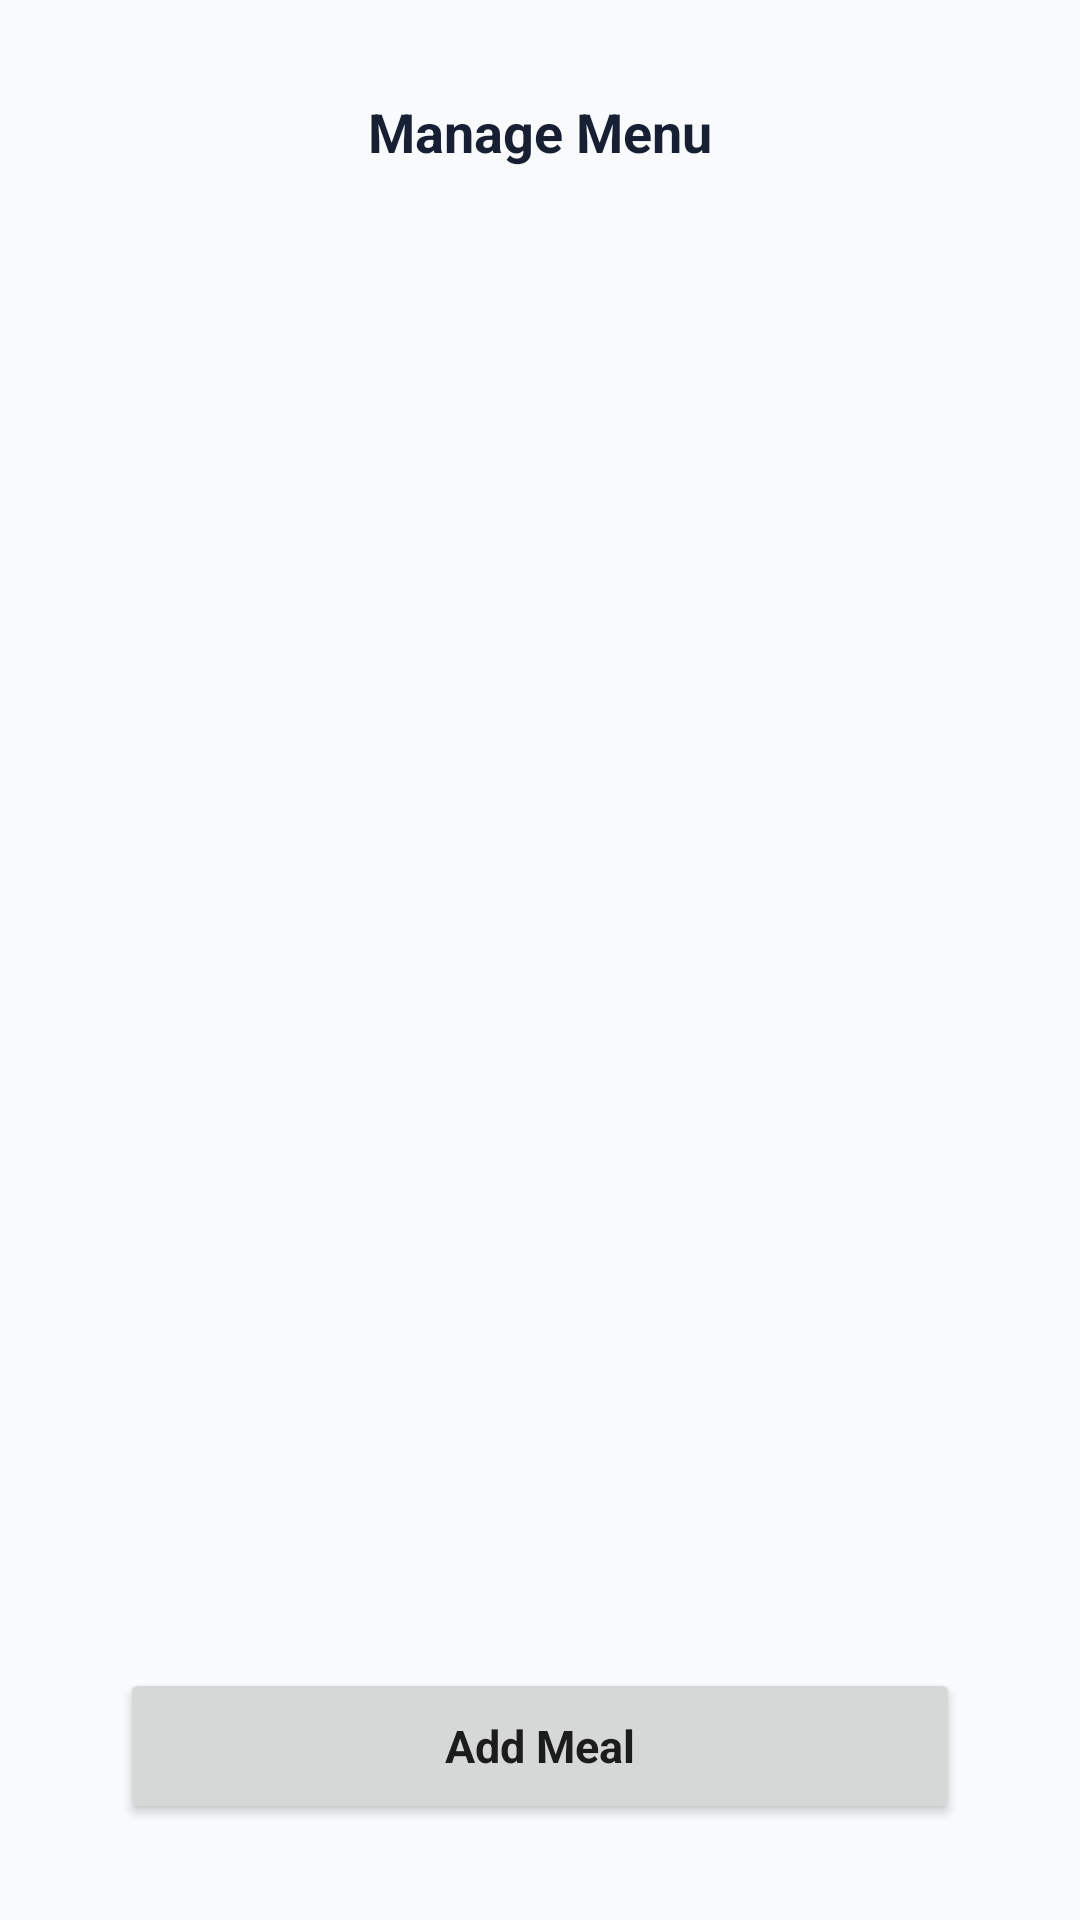

Write the Android layout XML for this screen, with the resource values it uses.
<!-- AndroidManifest.xml: application theme Theme.JustEat -->
<!-- res/layout/activity_manage_menu.xml -->
<?xml version="1.0" encoding="utf-8"?>
<LinearLayout xmlns:android="http://schemas.android.com/apk/res/android"
    xmlns:app="http://schemas.android.com/apk/res-auto"
    xmlns:tools="http://schemas.android.com/tools"
    android:id="@+id/main"
    android:layout_width="match_parent"
    android:layout_height="match_parent"
    android:orientation="vertical"
    android:layout_gravity="center"
    android:padding="16dp"
    tools:context=".feature.manager.ManageMenuActivity">

    <FrameLayout
        android:layout_width="match_parent"
        android:layout_height="56dp">

        <ImageView
            android:id="@+id/btn_back"
            android:layout_width="40dp"
            android:layout_height="40dp"
            android:layout_gravity="start|center_vertical"
            android:padding="8dp"
            android:layout_marginStart="12dp"
            android:background="?attr/selectableItemBackgroundBorderless"
            android:contentDescription="Back"
            android:src="@drawable/outline_arrow_back_24" />

        <TextView
            android:id="@+id/tv_header_title"
            android:layout_width="wrap_content"
            android:layout_height="wrap_content"
            android:layout_gravity="center"
            android:text="Manage Menu"
            android:textColor="@color/just_eat_text_primary"
            android:textSize="18sp"
            android:textStyle="bold" />

    </FrameLayout>


    <androidx.recyclerview.widget.RecyclerView
        android:id="@+id/rvMeals"
        android:layout_width="match_parent"
        android:layout_height="0dp"
        android:layout_weight="1"
        android:scrollbars="vertical" />

    <Button
        android:id="@+id/btnAdd"
        android:layout_width="match_parent"
        android:layout_height="52dp"
        android:layout_marginHorizontal="24dp"
        android:layout_marginTop="8dp"
        android:layout_marginBottom="16dp"
        android:text="Add Meal"
        android:textSize="15sp"
        android:textStyle="bold"
        android:textAllCaps="false" />

</LinearLayout>
<!-- resources referenced by this layout -->
<resources>
  <color name="just_eat_text_primary">#172033</color>
  <style name="Theme.JustEat" parent="Theme.MaterialComponents.Light.NoActionBar">
          <item name="colorPrimary">@color/just_eat_primary</item>
          <item name="colorPrimaryVariant">@color/just_eat_primary_dark</item>
          <item name="colorSecondary">@color/just_eat_accent</item>
          <item name="android:fontFamily">sans-serif</item>
          <item name="android:windowLightStatusBar">true</item>
          <item name="android:statusBarColor">@color/just_eat_background</item>
          <item name="android:navigationBarColor">@color/just_eat_surface</item>
          <item name="android:windowBackground">@color/just_eat_background</item>
      </style>
  <color name="just_eat_primary">#1976D2</color>
  <color name="just_eat_primary_dark">#1257A6</color>
  <color name="just_eat_accent">#FF8A00</color>
  <color name="just_eat_background">#F8FAFC</color>
  <color name="just_eat_surface">#FFFFFF</color>
</resources>
